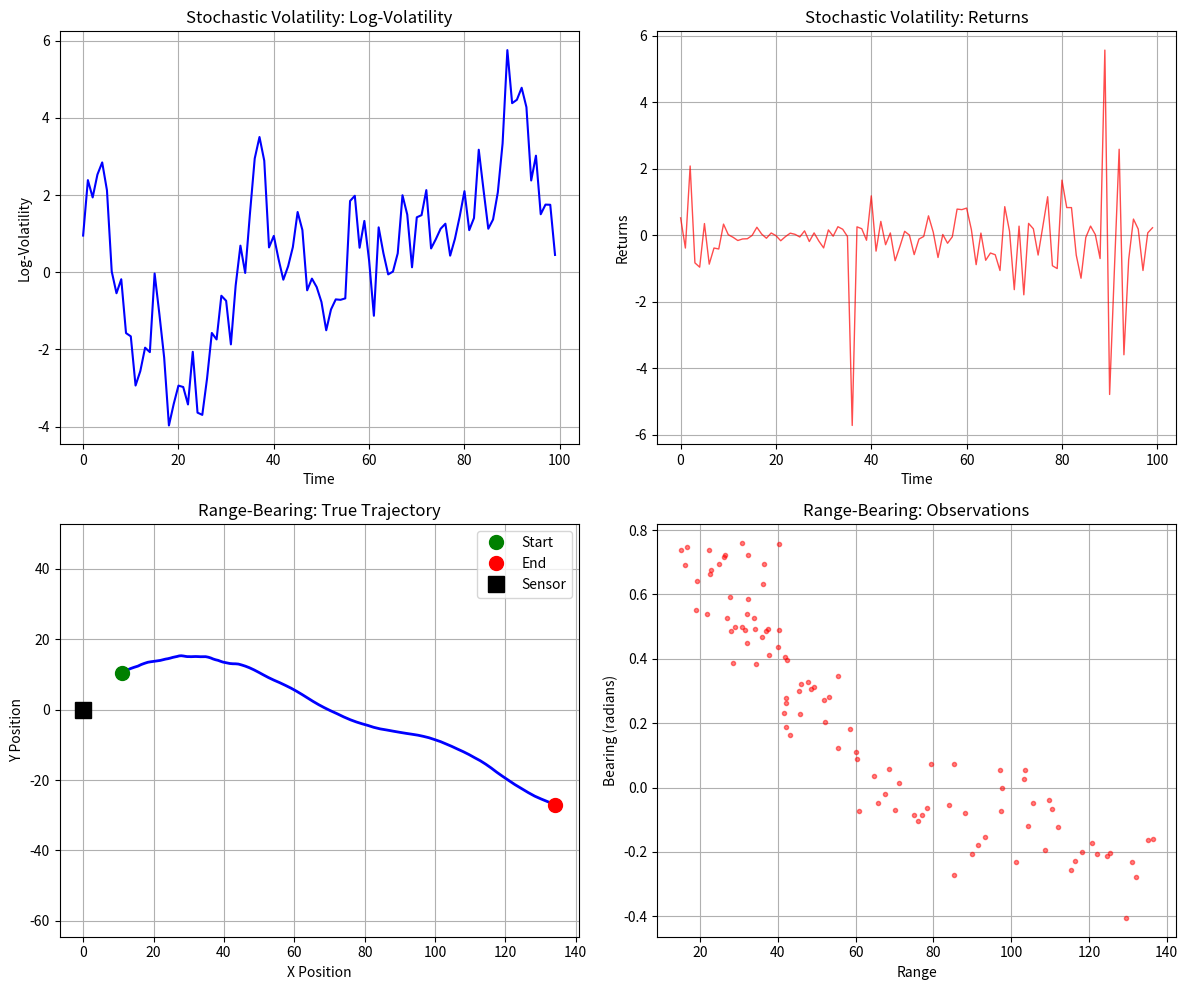

Python code for this plot:
"""
Nonlinear State Space Models for filtering
Part 1 (II): Nonlinear/Non-Gaussian SSM

Implements:
1. Stochastic Volatility Model (Example 4 from Doucet 09)
2. Range-Bearing Tracking Model

Both models are nonlinear and non-Gaussian, motivating the need
for nonlinear filters (EKF, UKF, PF, etc.)
"""

import numpy as np
from typing import Tuple, Callable
from dataclasses import dataclass


@dataclass
class NonlinearSSM:
    """Base class for nonlinear state space models"""
    f: Callable  # State transition function
    h: Callable  # Observation function
    Q: np.ndarray  # Process noise covariance
    R: np.ndarray  # Observation noise covariance
    n_dim: int  # State dimension
    obs_dim: int  # Observation dimension
    x0: np.ndarray  # Initial state
    P0: np.ndarray  # Initial covariance


class StochasticVolatilityModel:
    """
    Stochastic Volatility Model (Example 4 from Doucet 09)

    State equation:
        x_t = φ * x_{t-1} + σ_w * w_t,  w_t ~ N(0, 1)

    Observation equation:
        y_t = β * exp(x_t / 2) * v_t,  v_t ~ N(0, 1)

    where:
        x_t: log-volatility
        y_t: asset return
        φ: persistence parameter (typically close to 1)
        σ_w: volatility of log-volatility
        β: scale parameter for observations
    """

    def __init__(self, phi: float = 0.91, sigma_w: float = 1.0, beta: float = 0.5):
        """
        Initialize Stochastic Volatility Model

        Default parameters from Doucet(09) Example 4:
        - phi = 0.91 (persistence parameter)
        - sigma_w = 1.0 (volatility of log-volatility)
        - beta = 0.5 (observation scale parameter)

        Args:
            phi: Persistence parameter
            sigma_w: Process noise std
            beta: Observation scale parameter
        """
        self.phi = phi
        self.sigma_w = sigma_w
        self.beta = beta

        self.n_dim = 1
        self.obs_dim = 1

    def f(self, x: np.ndarray, w: np.ndarray = None) -> np.ndarray:
        """
        State transition function

        Args:
            x: Current state
            w: Process noise (if None, returns mean)

        Returns:
            Next state
        """
        if w is None:
            return self.phi * x
        else:
            return self.phi * x + self.sigma_w * w

    def h(self, x: np.ndarray, v: np.ndarray = None) -> np.ndarray:
        """
        Observation function

        Args:
            x: Current state
            v: Observation noise (if None, returns mean)

        Returns:
            Observation
        """
        if v is None:
            # Return mean (which is 0 for this model)
            return np.zeros_like(x)
        else:
            return self.beta * np.exp(x / 2) * v

    def f_jacobian(self, x: np.ndarray) -> np.ndarray:
        """Jacobian of state transition (for EKF)"""
        return np.array([[self.phi]])

    def h_jacobian(self, x: np.ndarray) -> np.ndarray:
        """
        Jacobian of observation function (for EKF)

        Note: The SV model has y = β * exp(x/2) * v where v ~ N(0,1).
        The expected observation E[y|x] = 0, so standard EKF linearization fails.

        For EKF to work, we linearize around the observation equation rewritten as:
        y² = β² * exp(x) * v²  =>  log(y²) = log(β²) + x + log(v²)

        This gives a linearized observation: z = log(y²) ≈ x + const
        with Jacobian H = 1.

        However, for the standard form, we return the derivative of
        h(x) = β * exp(x/2) w.r.t. x evaluated at expected v=0, which is 0.

        For practical EKF usage with SV models, use the log-squared transform
        or use UKF/PF instead.
        """
        # Return derivative of β * exp(x/2) * E[v] = 0, which is 0
        # This makes EKF ineffective for SV - use h_jacobian_logsquared instead
        return np.array([[0.0]])

    def h_jacobian_logsquared(self, x: np.ndarray) -> np.ndarray:
        """
        Jacobian for log-squared observation transform (alternative for EKF)

        If we use z = log(y²) as observation, then:
        E[z|x] = log(β²) + x + E[log(v²)]

        The Jacobian is simply 1.
        """
        return np.array([[1.0]])

    def get_Q(self) -> np.ndarray:
        """Process noise covariance"""
        return np.array([[self.sigma_w ** 2]])

    def get_R(self, x: np.ndarray) -> np.ndarray:
        """
        Observation noise covariance (state-dependent!)

        For SV model: Var(y_t | x_t) = β² * exp(x_t)
        """
        x = np.asarray(x)
        return np.array([[self.beta ** 2 * np.exp(x.item())]])

    @property
    def Q(self) -> np.ndarray:
        """Process noise covariance as property"""
        return self.get_Q()

    @property
    def R(self) -> np.ndarray:
        """
        Observation noise covariance as property (at x=0)

        Note: For SV model, R is state-dependent. This returns R at x=0
        for compatibility with filters that expect constant R.
        Use get_R(x) for state-dependent R.
        """
        return self.get_R(np.array([0.0]))

    def get_ssm(self) -> NonlinearSSM:
        """Get NonlinearSSM representation"""
        x0 = np.array([0.0])
        P0 = np.array([[self.sigma_w ** 2 / (1 - self.phi ** 2)]])

        return NonlinearSSM(
            f=self.f,
            h=self.h,
            Q=self.get_Q(),
            R=self.get_R(x0),  # Initial R (state-dependent)
            n_dim=self.n_dim,
            obs_dim=self.obs_dim,
            x0=x0,
            P0=P0
        )

    def simulate(self, T: int, x0: np.ndarray = None, seed: int = None) -> Tuple[np.ndarray, np.ndarray]:
        """
        Simulate data from Stochastic Volatility Model

        Args:
            T: Number of time steps
            x0: Initial state
            seed: Random seed

        Returns:
            states: Log-volatility states (T,)
            observations: Asset returns (T,)
        """
        if seed is not None:
            np.random.seed(seed)

        if x0 is None:
            # Sample from stationary distribution
            x0 = np.random.randn() * self.sigma_w / np.sqrt(1 - self.phi ** 2)

        states = np.zeros(T)
        observations = np.zeros(T)

        x = x0

        for t in range(T):
            # State transition
            w = np.random.randn()
            x = self.f(np.array([x]), np.array([w]))[0]

            # Observation
            v = np.random.randn()
            y = self.h(np.array([x]), np.array([v]))[0]

            states[t] = x
            observations[t] = y

        return states.reshape(-1, 1), observations.reshape(-1, 1)


class RangeBearingModel:
    """
    Range-Bearing Tracking Model

    A target moves in 2D space with constant velocity.
    We observe range and bearing from a fixed sensor.

    State: x_t = [p_x, p_y, v_x, v_y]^T
        - (p_x, p_y): position
        - (v_x, v_y): velocity

    Observation: y_t = [r, θ]^T
        - r: range (distance from sensor)
        - θ: bearing (angle from sensor)

    State transition (linear):
        x_t = F @ x_{t-1} + w_t,  w_t ~ N(0, Q)

    Observation (nonlinear):
        r_t = sqrt((p_x - s_x)² + (p_y - s_y)²) + v_r
        θ_t = atan2(p_y - s_y, p_x - s_x) + v_θ
        where (s_x, s_y) is sensor position
    """

    def __init__(self, dt: float = 1.0, sigma_w: float = 0.1,
                 sigma_r: float = 1.0, sigma_theta: float = 0.1,
                 sensor_pos: np.ndarray = None):
        """
        Initialize Range-Bearing Model

        Args:
            dt: Time step
            sigma_w: Process noise std
            sigma_r: Range measurement noise std
            sigma_theta: Bearing measurement noise std
            sensor_pos: Sensor position [s_x, s_y]
        """
        self.dt = dt
        self.sigma_w = sigma_w
        self.sigma_r = sigma_r
        self.sigma_theta = sigma_theta

        if sensor_pos is None:
            sensor_pos = np.array([0.0, 0.0])
        self.sensor_pos = sensor_pos

        self.n_dim = 4
        self.obs_dim = 2

        # State transition matrix
        self.F = np.array([
            [1, 0, dt, 0],
            [0, 1, 0, dt],
            [0, 0, 1, 0],
            [0, 0, 0, 1]
        ])

    def f(self, x: np.ndarray, w: np.ndarray = None) -> np.ndarray:
        """State transition function"""
        if w is None:
            return self.F @ x
        else:
            return self.F @ x + w

    def h(self, x: np.ndarray, v: np.ndarray = None) -> np.ndarray:
        """
        Observation function (range and bearing)

        Args:
            x: State [p_x, p_y, v_x, v_y]
            v: Observation noise

        Returns:
            [range, bearing]
        """
        # Relative position
        dx = x[0] - self.sensor_pos[0]
        dy = x[1] - self.sensor_pos[1]

        # Range and bearing
        r = np.sqrt(dx ** 2 + dy ** 2)
        theta = np.arctan2(dy, dx)

        y = np.array([r, theta])

        if v is not None:
            y += v

        return y

    def f_jacobian(self, x: np.ndarray) -> np.ndarray:
        """Jacobian of state transition"""
        return self.F

    def h_jacobian(self, x: np.ndarray) -> np.ndarray:
        """
        Jacobian of observation function

        H = [∂r/∂p_x,  ∂r/∂p_y,  0, 0]
            [∂θ/∂p_x,  ∂θ/∂p_y,  0, 0]

        where:
            ∂r/∂p_x = (p_x - s_x) / r
            ∂r/∂p_y = (p_y - s_y) / r
            ∂θ/∂p_x = -(p_y - s_y) / r²
            ∂θ/∂p_y = (p_x - s_x) / r²
        """
        dx = x[0] - self.sensor_pos[0]
        dy = x[1] - self.sensor_pos[1]
        r = np.sqrt(dx ** 2 + dy ** 2)
        r2 = r ** 2

        # Avoid division by zero
        if r < 1e-6:
            r = 1e-6
            r2 = r ** 2

        H = np.array([
            [dx / r, dy / r, 0, 0],
            [-dy / r2, dx / r2, 0, 0]
        ])

        return H

    def get_Q(self) -> np.ndarray:
        """Process noise covariance"""
        q = self.sigma_w ** 2
        dt = self.dt
        Q = q * np.array([
            [dt**3/3, 0, dt**2/2, 0],
            [0, dt**3/3, 0, dt**2/2],
            [dt**2/2, 0, dt, 0],
            [0, dt**2/2, 0, dt]
        ])
        return Q

    def get_R(self) -> np.ndarray:
        """Observation noise covariance"""
        return np.diag([self.sigma_r ** 2, self.sigma_theta ** 2])

    @property
    def Q(self) -> np.ndarray:
        """Process noise covariance as property"""
        return self.get_Q()

    @property
    def R(self) -> np.ndarray:
        """Observation noise covariance as property"""
        return self.get_R()

    def get_ssm(self) -> NonlinearSSM:
        """Get NonlinearSSM representation"""
        x0 = np.array([10.0, 10.0, 1.0, 0.5])
        P0 = np.diag([10.0, 10.0, 5.0, 5.0])

        return NonlinearSSM(
            f=self.f,
            h=self.h,
            Q=self.get_Q(),
            R=self.get_R(),
            n_dim=self.n_dim,
            obs_dim=self.obs_dim,
            x0=x0,
            P0=P0
        )

    def simulate(self, T: int, x0: np.ndarray = None, seed: int = None) -> Tuple[np.ndarray, np.ndarray]:
        """
        Simulate data from Range-Bearing Model

        Args:
            T: Number of time steps
            x0: Initial state
            seed: Random seed

        Returns:
            states: States (T, 4)
            observations: Observations (T, 2)
        """
        if seed is not None:
            np.random.seed(seed)

        if x0 is None:
            x0 = np.array([10.0, 10.0, 1.0, 0.5])

        states = np.zeros((T, self.n_dim))
        observations = np.zeros((T, self.obs_dim))

        # Cholesky decompositions
        L_Q = np.linalg.cholesky(self.get_Q())
        L_R = np.linalg.cholesky(self.get_R())

        x = x0.copy()

        for t in range(T):
            # State transition
            w = L_Q @ np.random.randn(self.n_dim)
            x = self.f(x, w)

            # Observation
            v = L_R @ np.random.randn(self.obs_dim)
            y = self.h(x, v)

            states[t] = x
            observations[t] = y

        return states, observations


def test_models():
    """Test nonlinear models"""
    print("=" * 70)
    print("Testing Nonlinear State Space Models")
    print("=" * 70)

    # Test Stochastic Volatility Model
    print("\n1. Stochastic Volatility Model")
    print("-" * 70)
    sv_model = StochasticVolatilityModel()
    states_sv, obs_sv = sv_model.simulate(T=100, seed=42)

    print(f"  Generated {len(states_sv)} time steps")
    print(f"  State (log-volatility) range: [{states_sv.min():.3f}, {states_sv.max():.3f}]")
    print(f"  Observation (returns) range: [{obs_sv.min():.3f}, {obs_sv.max():.3f}]")
    print(f"  Observation std: {obs_sv.std():.3f}")

    # Test Range-Bearing Model
    print("\n2. Range-Bearing Tracking Model")
    print("-" * 70)
    rb_model = RangeBearingModel()
    states_rb, obs_rb = rb_model.simulate(T=100, seed=42)

    print(f"  Generated {len(states_rb)} time steps")
    print(f"  Position range: X [{states_rb[:, 0].min():.2f}, {states_rb[:, 0].max():.2f}], "
          f"Y [{states_rb[:, 1].min():.2f}, {states_rb[:, 1].max():.2f}]")
    print(f"  Range observations: [{obs_rb[:, 0].min():.2f}, {obs_rb[:, 0].max():.2f}]")
    print(f"  Bearing observations: [{obs_rb[:, 1].min():.2f}, {obs_rb[:, 1].max():.2f}]")

    return sv_model, rb_model, states_sv, obs_sv, states_rb, obs_rb


if __name__ == "__main__":
    import matplotlib.pyplot as plt

    sv_model, rb_model, states_sv, obs_sv, states_rb, obs_rb = test_models()

    # Plot results
    fig, axes = plt.subplots(2, 2, figsize=(12, 10))

    # SV model: log-volatility
    ax = axes[0, 0]
    ax.plot(states_sv, 'b-', linewidth=1.5)
    ax.set_xlabel('Time')
    ax.set_ylabel('Log-Volatility')
    ax.set_title('Stochastic Volatility: Log-Volatility')
    ax.grid(True)

    # SV model: observations
    ax = axes[0, 1]
    ax.plot(obs_sv, 'r-', alpha=0.7, linewidth=1)
    ax.set_xlabel('Time')
    ax.set_ylabel('Returns')
    ax.set_title('Stochastic Volatility: Returns')
    ax.grid(True)

    # Range-Bearing: trajectory
    ax = axes[1, 0]
    ax.plot(states_rb[:, 0], states_rb[:, 1], 'b-', linewidth=2)
    ax.plot(states_rb[0, 0], states_rb[0, 1], 'go', markersize=10, label='Start')
    ax.plot(states_rb[-1, 0], states_rb[-1, 1], 'ro', markersize=10, label='End')
    ax.plot(rb_model.sensor_pos[0], rb_model.sensor_pos[1], 'ks', markersize=12, label='Sensor')
    ax.set_xlabel('X Position')
    ax.set_ylabel('Y Position')
    ax.set_title('Range-Bearing: True Trajectory')
    ax.legend()
    ax.grid(True)
    ax.axis('equal')

    # Range-Bearing: observations
    ax = axes[1, 1]
    ax.plot(obs_rb[:, 0], obs_rb[:, 1], 'r.', alpha=0.5)
    ax.set_xlabel('Range')
    ax.set_ylabel('Bearing (radians)')
    ax.set_title('Range-Bearing: Observations')
    ax.grid(True)

    plt.tight_layout()
    plt.savefig('nonlinear_models.png', dpi=300, bbox_inches='tight')
    plt.show()

    print("\n" + "=" * 70)
    print("Model testing complete!")
    print("=" * 70)
